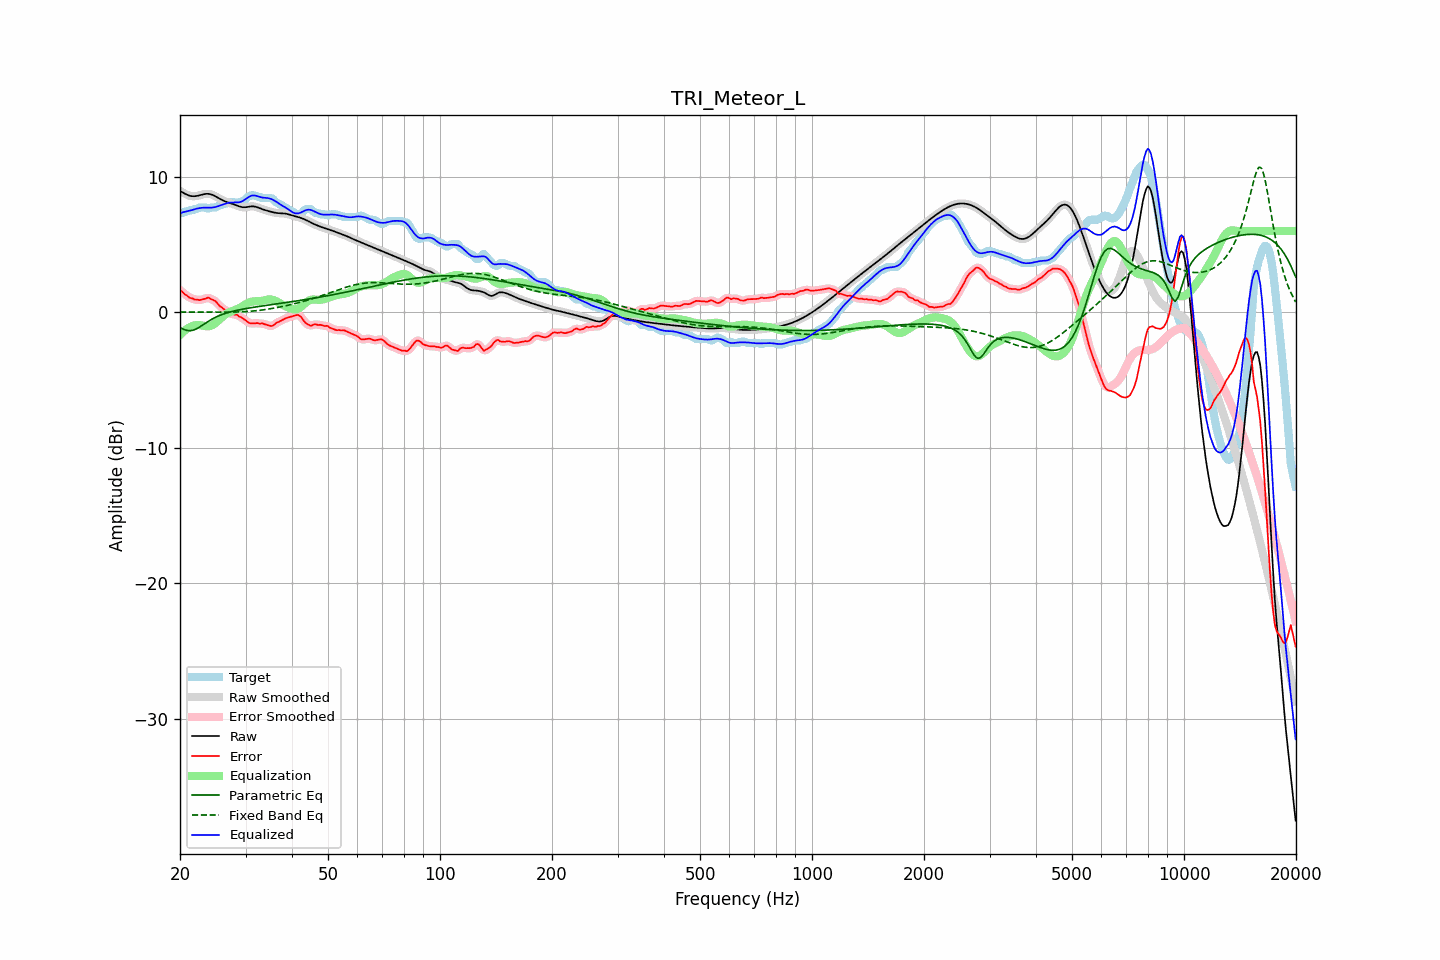

Values plotted in this chart, from the file beside it:
frequency, raw, error, smoothed, error_smoothed, equalization, parametric_eq, fixed_band_eq, equalized_raw, equalized_smoothed, target
20.00, 8.97, 1.63, 8.97, 1.64, -1.66, -1.12, 0.02, 7.30, 7.31, 7.33
20.20, 8.90, 1.56, 8.89, 1.55, -1.54, -1.18, 0.02, 7.35, 7.35, 7.33
20.40, 8.83, 1.46, 8.82, 1.45, -1.43, -1.24, 0.02, 7.39, 7.39, 7.37
20.61, 8.76, 1.33, 8.76, 1.35, -1.34, -1.28, 0.02, 7.42, 7.42, 7.43
20.81, 8.70, 1.27, 8.70, 1.25, -1.25, -1.32, 0.02, 7.45, 7.45, 7.43
21.02, 8.65, 1.17, 8.65, 1.16, -1.17, -1.34, 0.02, 7.48, 7.48, 7.47
21.23, 8.60, 1.07, 8.61, 1.10, -1.10, -1.35, 0.02, 7.50, 7.50, 7.53
21.44, 8.58, 1.05, 8.58, 1.04, -1.05, -1.34, 0.02, 7.53, 7.53, 7.53
21.66, 8.57, 1.02, 8.57, 1.00, -1.00, -1.32, 0.02, 7.57, 7.57, 7.55
21.87, 8.57, 0.94, 8.57, 0.97, -0.96, -1.28, 0.02, 7.61, 7.61, 7.62
22.09, 8.58, 0.95, 8.58, 0.94, -0.94, -1.23, 0.02, 7.64, 7.64, 7.63
22.31, 8.60, 0.93, 8.60, 0.92, -0.93, -1.16, 0.02, 7.67, 7.67, 7.67
22.54, 8.63, 0.90, 8.63, 0.92, -0.94, -1.10, 0.02, 7.69, 7.69, 7.73
22.76, 8.66, 0.93, 8.67, 0.93, -0.96, -1.02, 0.02, 7.71, 7.71, 7.73
22.99, 8.70, 0.97, 8.70, 0.95, -0.98, -0.94, 0.02, 7.72, 7.72, 7.73
23.22, 8.72, 0.99, 8.72, 0.99, -1.00, -0.86, 0.01, 7.73, 7.73, 7.73
23.45, 8.74, 1.01, 8.74, 1.04, -1.02, -0.78, 0.01, 7.73, 7.73, 7.73
23.69, 8.75, 1.08, 8.75, 1.06, -1.03, -0.71, 0.01, 7.72, 7.72, 7.67
23.92, 8.74, 1.08, 8.74, 1.05, -1.02, -0.63, 0.01, 7.72, 7.72, 7.66
24.16, 8.72, 0.99, 8.72, 1.01, -1.00, -0.56, 0.01, 7.72, 7.72, 7.72
24.40, 8.68, 0.94, 8.68, 0.96, -0.95, -0.49, 0.01, 7.73, 7.73, 7.73
24.65, 8.63, 0.89, 8.63, 0.89, -0.88, -0.43, 0.01, 7.75, 7.75, 7.73
24.89, 8.57, 0.83, 8.57, 0.81, -0.79, -0.37, 0.01, 7.77, 7.77, 7.73
25.14, 8.50, 0.71, 8.50, 0.70, -0.69, -0.32, 0.01, 7.81, 7.81, 7.79
25.39, 8.43, 0.57, 8.43, 0.58, -0.59, -0.26, 0.01, 7.84, 7.85, 7.86
25.65, 8.37, 0.43, 8.37, 0.46, -0.48, -0.21, 0.01, 7.88, 7.88, 7.93
25.91, 8.30, 0.37, 8.30, 0.35, -0.37, -0.17, 0.01, 7.93, 7.93, 7.93
26.16, 8.24, 0.27, 8.25, 0.26, -0.27, -0.13, 0.01, 7.97, 7.97, 7.97
26.43, 8.19, 0.16, 8.19, 0.19, -0.18, -0.08, 0.01, 8.02, 8.02, 8.03
26.69, 8.15, 0.12, 8.15, 0.10, -0.10, -0.05, 0.01, 8.05, 8.05, 8.03
26.96, 8.11, 0.04, 8.11, 0.02, -0.03, -0.01, 0.01, 8.08, 8.08, 8.07
27.23, 8.07, -0.06, 8.07, -0.04, 0.03, 0.02, 0.02, 8.10, 8.10, 8.13
27.50, 8.03, -0.10, 8.03, -0.11, 0.08, 0.05, 0.02, 8.11, 8.11, 8.13
27.77, 7.99, -0.14, 7.99, -0.14, 0.12, 0.08, 0.02, 8.11, 8.11, 8.13
28.05, 7.95, -0.17, 7.95, -0.15, 0.16, 0.11, 0.02, 8.11, 8.11, 8.12
28.33, 7.90, -0.15, 7.90, -0.19, 0.21, 0.14, 0.03, 8.11, 8.11, 8.05
28.62, 7.85, -0.23, 7.85, -0.23, 0.26, 0.16, 0.03, 8.11, 8.11, 8.09
28.90, 7.81, -0.32, 7.81, -0.29, 0.32, 0.19, 0.03, 8.13, 8.13, 8.13
29.19, 7.78, -0.35, 7.78, -0.37, 0.38, 0.21, 0.04, 8.16, 8.16, 8.13
29.48, 7.76, -0.45, 7.76, -0.44, 0.46, 0.24, 0.05, 8.21, 8.22, 8.20
29.78, 7.75, -0.52, 7.75, -0.52, 0.54, 0.26, 0.05, 8.29, 8.29, 8.28
30.08, 7.76, -0.60, 7.76, -0.62, 0.61, 0.28, 0.06, 8.37, 8.37, 8.36
30.38, 7.78, -0.71, 7.78, -0.70, 0.68, 0.30, 0.07, 8.46, 8.46, 8.48
30.68, 7.80, -0.78, 7.80, -0.77, 0.73, 0.32, 0.08, 8.53, 8.53, 8.58
30.99, 7.82, -0.82, 7.82, -0.81, 0.77, 0.34, 0.08, 8.59, 8.59, 8.63
31.30, 7.82, -0.81, 7.82, -0.82, 0.80, 0.36, 0.10, 8.62, 8.62, 8.63
31.61, 7.82, -0.82, 7.81, -0.81, 0.82, 0.38, 0.11, 8.63, 8.63, 8.63
31.93, 7.79, -0.81, 7.79, -0.80, 0.82, 0.40, 0.12, 8.61, 8.61, 8.61
32.24, 7.76, -0.79, 7.76, -0.81, 0.82, 0.42, 0.13, 8.58, 8.58, 8.54
32.57, 7.72, -0.82, 7.72, -0.81, 0.82, 0.43, 0.14, 8.54, 8.54, 8.53
32.89, 7.67, -0.84, 7.67, -0.82, 0.83, 0.45, 0.16, 8.50, 8.50, 8.51
33.22, 7.63, -0.81, 7.63, -0.83, 0.85, 0.47, 0.17, 8.47, 8.47, 8.43
33.55, 7.58, -0.85, 7.58, -0.85, 0.88, 0.49, 0.19, 8.46, 8.46, 8.43
33.89, 7.54, -0.89, 7.54, -0.88, 0.91, 0.50, 0.21, 8.45, 8.45, 8.43
34.23, 7.51, -0.92, 7.51, -0.93, 0.93, 0.52, 0.22, 8.44, 8.44, 8.43
34.57, 7.47, -0.96, 7.47, -0.96, 0.95, 0.54, 0.24, 8.42, 8.42, 8.43
34.92, 7.44, -0.99, 7.44, -1.00, 0.95, 0.55, 0.26, 8.39, 8.39, 8.43
35.27, 7.41, -1.01, 7.41, -1.00, 0.94, 0.57, 0.28, 8.35, 8.35, 8.42
35.62, 7.38, -0.97, 7.38, -0.95, 0.91, 0.59, 0.30, 8.30, 8.30, 8.35
35.97, 7.36, -0.87, 7.36, -0.88, 0.87, 0.60, 0.32, 8.23, 8.23, 8.22
... 635 more rows
